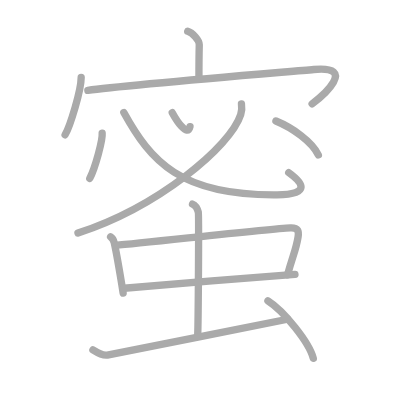
t = 0.00 s
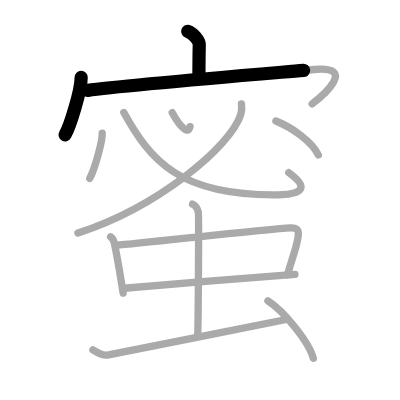
t = 2.75 s
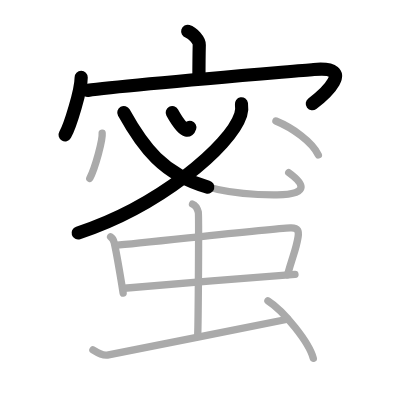
t = 5.50 s
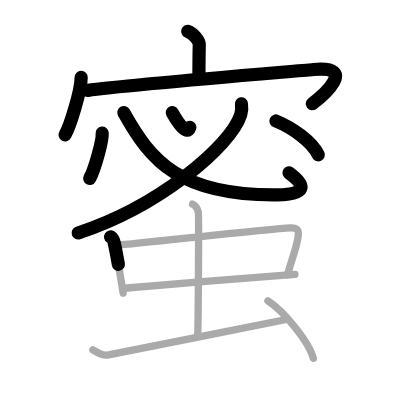
t = 8.50 s
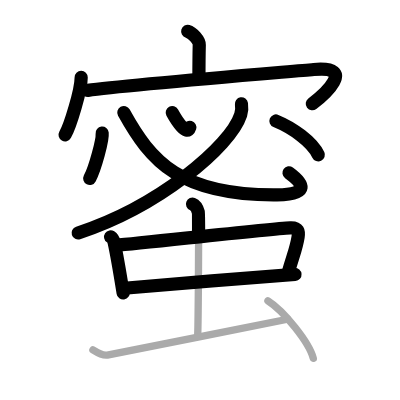
t = 11.25 s
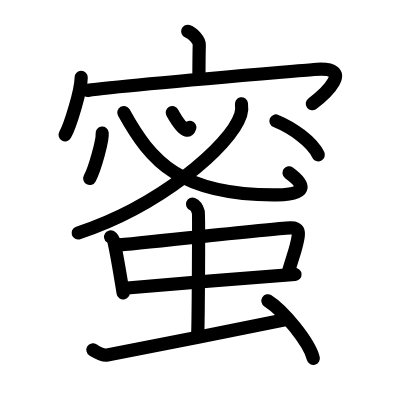
t = 14.00 s

The animated SVG that drew these frames (rendered in a browser with its animation timeline set to each time). Animation: 14 SMIL elements (animate=14); one cycle of 14.00 s.

<?xml version="1.0" standalone="no"?>
<!DOCTYPE svg PUBLIC "-//W3C//DTD SVG 1.1//EN"   "http://www.w3.org/Graphics/SVG/1.1/DTD/svg11.dtd">
<svg width="400px" height="400px"  version="1.1" xmlns="http://www.w3.org/2000/svg">
  <defs>
    <marker id="Triangle" viewBox="0 0 10 10" refX="0" refY="5" markerUnits="strokeWidth" markerWidth="3" style="stroke-opacity:0%;fill:#aaaaaa;" markerHeight="2" orient="auto">
      <path d="M 0 0 L 10 5 L 0 10 z" />
    </marker>
    
    <marker id="Arrow" viewBox="0 0 10 10" refX="5" refY="5" markerUnits="strokeWidth" markerWidth="1.8" style="stroke-opacity:0%;fill:#770000;" markerHeight="2" orient="auto">
      <path d="M 0 4 L 6 4 L 4 1 L 10 5 L 4 9 L 6 6 L 0 6 z" />
        <circle cx="5" cy="5" r="5" />
      </marker>
    
    <marker id="TriangleRed" viewBox="0 0 10 10" refX="0" refY="5" markerUnits="strokeWidth" markerWidth="3" style="stroke-opacity:0%;fill:#CC0000;" markerHeight="2" orient="auto">
      <path d="M 0 0 L 10 5 L 0 10 z" />
    </marker>
    
    <marker id="ArrowRed" viewBox="0 0 10 10" refX="5" refY="5" markerUnits="strokeWidth" markerWidth="1.8" style="stroke-opacity:0%;fill:#CC0000;" markerHeight="2" orient="auto">
      <path d="M 0 4 L 6 4 L 4 1 L 10 5 L 4 9 L 6 6 L 0 6 z" />
        <circle cx="5" cy="5" r="5" />
      </marker>
    
  </defs>
  
  <path style="fill:#ffffff; fill-opacity:100%; fill-rule:evenodd; stroke-width:0;" d="M 0 0 L 400px 0 L 400px 400px L 0 400px L 0 0" />

  <g transform="scale(3.6697247706422 3.6697247706422)">
<path style="fill:none; fill-opacity:0%; fill-rule:evenodd; stroke:#aaaaaa; stroke-opacity:100%; stroke-width: 1.5pt; stroke-linejoin:round; stroke-linecap:round;" d="M51.15 8.54c1.31 0.38 3.18 2.42 3.15 3.66c-0.09 3.92-0.09 5.6-0.09 9.17"></path>
<path style="fill:none; fill-opacity:0%; fill-rule:evenodd; stroke:#aaaaaa; stroke-opacity:100%; stroke-width: 1.5pt; stroke-linejoin:round; stroke-linecap:round;" d="M22.12 21.1c0 3.5-3.01 13.25-4.38 15.63"></path>
<path style="fill:none; fill-opacity:0%; fill-rule:evenodd; stroke:#aaaaaa; stroke-opacity:100%; stroke-width: 1.5pt; stroke-linejoin:round; stroke-linecap:round;" d="M23.94 24.63c9.45-1.38 53.88-5 61.55-5.69c11.98-1.08 2.54 7.1-0.44 9.35"></path>
<path style="fill:none; fill-opacity:0%; fill-rule:evenodd; stroke:#aaaaaa; stroke-opacity:100%; stroke-width: 1.5pt; stroke-linejoin:round; stroke-linecap:round;" d="M46.94 30.7c1.14 2.09 4.12 6.76 4.83 3.81"></path>
<path style="fill:none; fill-opacity:0%; fill-rule:evenodd; stroke:#aaaaaa; stroke-opacity:100%; stroke-width: 1.5pt; stroke-linejoin:round; stroke-linecap:round;" d="M65.8 28.31c0.11 0.73 0.13 1.87-0.21 2.95C62.78 40 43.06 56.37 21.25 63.5"></path>
<path style="fill:none; fill-opacity:0%; fill-rule:evenodd; stroke:#aaaaaa; stroke-opacity:100%; stroke-width: 1.5pt; stroke-linejoin:round; stroke-linecap:round;" d="M33.74 30.66C41.06 43.92 49.1 53.35 75.5 53.09c9.31-0.09 7.04-3.27 3.18-6.05"></path>
<path style="fill:none; fill-opacity:0%; fill-rule:evenodd; stroke:#aaaaaa; stroke-opacity:100%; stroke-width: 1.5pt; stroke-linejoin:round; stroke-linecap:round;" d="M27.84 36.29c0.19 1.74-1.88 9.43-3.38 12.33"></path>
<path style="fill:none; fill-opacity:0%; fill-rule:evenodd; stroke:#aaaaaa; stroke-opacity:100%; stroke-width: 1.5pt; stroke-linejoin:round; stroke-linecap:round;" d="M75.19 32.97c4.51 1.85 9.87 5.64 11.56 9.25"></path>
<path style="fill:none; fill-opacity:0%; fill-rule:evenodd; stroke:#aaaaaa; stroke-opacity:100%; stroke-width: 1.5pt; stroke-linejoin:round; stroke-linecap:round;" d="M30.14 64.54c0.52 0.34 0.89 1.18 0.99 1.63c0.71 3.25 1.44 7.54 2.43 13.69"></path>
<path style="fill:none; fill-opacity:0%; fill-rule:evenodd; stroke:#aaaaaa; stroke-opacity:100%; stroke-width: 1.5pt; stroke-linejoin:round; stroke-linecap:round;" d="M31.51 66.85c7.95-0.65 41.85-4.53 47.6-4.77c2.24-0.1 2.34 1.04 2.12 2.48c-0.52 3.36-1.33 4.8-2.88 10.34"></path>
<path style="fill:none; fill-opacity:0%; fill-rule:evenodd; stroke:#aaaaaa; stroke-opacity:100%; stroke-width: 1.5pt; stroke-linejoin:round; stroke-linecap:round;" d="M33.85 78.55c6.4-0.65 37.59-3.16 46.53-3.77"></path>
<path style="fill:none; fill-opacity:0%; fill-rule:evenodd; stroke:#aaaaaa; stroke-opacity:100%; stroke-width: 1.5pt; stroke-linejoin:round; stroke-linecap:round;" d="M52.46 55.61c0.88 0.34 1.4 1.53 1.58 2.21c0.18 0.68 0 29.43-0.17 33.68"></path>
<path style="fill:none; fill-opacity:0%; fill-rule:evenodd; stroke:#aaaaaa; stroke-opacity:100%; stroke-width: 1.5pt; stroke-linejoin:round; stroke-linecap:round;" d="M25.32 95.34c1.12 0.71 2.8 1.6 3.92 1.42c1.12-0.18 42.15-8.35 49.11-9.77"></path>
<path style="fill:none; fill-opacity:0%; fill-rule:evenodd; stroke:#aaaaaa; stroke-opacity:100%; stroke-width: 1.5pt; stroke-linejoin:round; stroke-linecap:round;" d="M73.01 81.97c4.37 2.77 11.28 11.38 12.37 15.68"></path>

<path style="fill:none; fill-opacity:0%; fill-rule:evenodd; stroke:#000000; stroke-opacity:100%; stroke-width: 2.7pt; stroke-linejoin:round; stroke-linecap:round;" d="M51.15 8.54c1.31 0.38 3.18 2.42 3.15 3.66c-0.09 3.92-0.09 5.6-0.09 9.17" pathLength="100" stroke-dashoffset="100" stroke-dasharray="100 105"><animate id="dashAnim1" attributeName="stroke-dashoffset" from="100" to="0" dur="1s" calcMode="linear" fill="freeze"/></path>
<path style="fill:none; fill-opacity:0%; fill-rule:evenodd; stroke:#000000; stroke-opacity:100%; stroke-width: 2.7pt; stroke-linejoin:round; stroke-linecap:round;" d="M22.12 21.1c0 3.5-3.01 13.25-4.38 15.63" pathLength="100" stroke-dashoffset="100" stroke-dasharray="100 105"><animate id="dashAnim2" attributeName="stroke-dashoffset" from="100" to="0" dur="1s" calcMode="linear" begin="dashAnim1.end" fill="freeze"/></path>
<path style="fill:none; fill-opacity:0%; fill-rule:evenodd; stroke:#000000; stroke-opacity:100%; stroke-width: 2.7pt; stroke-linejoin:round; stroke-linecap:round;" d="M23.94 24.63c9.45-1.38 53.88-5 61.55-5.69c11.98-1.08 2.54 7.1-0.44 9.35" pathLength="100" stroke-dashoffset="100" stroke-dasharray="100 105"><animate id="dashAnim3" attributeName="stroke-dashoffset" from="100" to="0" dur="1s" calcMode="linear" begin="dashAnim2.end" fill="freeze"/></path>
<path style="fill:none; fill-opacity:0%; fill-rule:evenodd; stroke:#000000; stroke-opacity:100%; stroke-width: 2.7pt; stroke-linejoin:round; stroke-linecap:round;" d="M46.94 30.7c1.14 2.09 4.12 6.76 4.83 3.81" pathLength="100" stroke-dashoffset="100" stroke-dasharray="100 105"><animate id="dashAnim4" attributeName="stroke-dashoffset" from="100" to="0" dur="1s" calcMode="linear" begin="dashAnim3.end" fill="freeze"/></path>
<path style="fill:none; fill-opacity:0%; fill-rule:evenodd; stroke:#000000; stroke-opacity:100%; stroke-width: 2.7pt; stroke-linejoin:round; stroke-linecap:round;" d="M65.8 28.31c0.11 0.73 0.13 1.87-0.21 2.95C62.78 40 43.06 56.37 21.25 63.5" pathLength="100" stroke-dashoffset="100" stroke-dasharray="100 105"><animate id="dashAnim5" attributeName="stroke-dashoffset" from="100" to="0" dur="1s" calcMode="linear" begin="dashAnim4.end" fill="freeze"/></path>
<path style="fill:none; fill-opacity:0%; fill-rule:evenodd; stroke:#000000; stroke-opacity:100%; stroke-width: 2.7pt; stroke-linejoin:round; stroke-linecap:round;" d="M33.74 30.66C41.06 43.92 49.1 53.35 75.5 53.09c9.31-0.09 7.04-3.27 3.18-6.05" pathLength="100" stroke-dashoffset="100" stroke-dasharray="100 105"><animate id="dashAnim6" attributeName="stroke-dashoffset" from="100" to="0" dur="1s" calcMode="linear" begin="dashAnim5.end" fill="freeze"/></path>
<path style="fill:none; fill-opacity:0%; fill-rule:evenodd; stroke:#000000; stroke-opacity:100%; stroke-width: 2.7pt; stroke-linejoin:round; stroke-linecap:round;" d="M27.84 36.29c0.19 1.74-1.88 9.43-3.38 12.33" pathLength="100" stroke-dashoffset="100" stroke-dasharray="100 105"><animate id="dashAnim7" attributeName="stroke-dashoffset" from="100" to="0" dur="1s" calcMode="linear" begin="dashAnim6.end" fill="freeze"/></path>
<path style="fill:none; fill-opacity:0%; fill-rule:evenodd; stroke:#000000; stroke-opacity:100%; stroke-width: 2.7pt; stroke-linejoin:round; stroke-linecap:round;" d="M75.19 32.97c4.51 1.85 9.87 5.64 11.56 9.25" pathLength="100" stroke-dashoffset="100" stroke-dasharray="100 105"><animate id="dashAnim8" attributeName="stroke-dashoffset" from="100" to="0" dur="1s" calcMode="linear" begin="dashAnim7.end" fill="freeze"/></path>
<path style="fill:none; fill-opacity:0%; fill-rule:evenodd; stroke:#000000; stroke-opacity:100%; stroke-width: 2.7pt; stroke-linejoin:round; stroke-linecap:round;" d="M30.14 64.54c0.52 0.34 0.89 1.18 0.99 1.63c0.71 3.25 1.44 7.54 2.43 13.69" pathLength="100" stroke-dashoffset="100" stroke-dasharray="100 105"><animate id="dashAnim9" attributeName="stroke-dashoffset" from="100" to="0" dur="1s" calcMode="linear" begin="dashAnim8.end" fill="freeze"/></path>
<path style="fill:none; fill-opacity:0%; fill-rule:evenodd; stroke:#000000; stroke-opacity:100%; stroke-width: 2.7pt; stroke-linejoin:round; stroke-linecap:round;" d="M31.51 66.85c7.95-0.65 41.85-4.53 47.6-4.77c2.24-0.1 2.34 1.04 2.12 2.48c-0.52 3.36-1.33 4.8-2.88 10.34" pathLength="100" stroke-dashoffset="100" stroke-dasharray="100 105"><animate id="dashAnim10" attributeName="stroke-dashoffset" from="100" to="0" dur="1s" calcMode="linear" begin="dashAnim9.end" fill="freeze"/></path>
<path style="fill:none; fill-opacity:0%; fill-rule:evenodd; stroke:#000000; stroke-opacity:100%; stroke-width: 2.7pt; stroke-linejoin:round; stroke-linecap:round;" d="M33.85 78.55c6.4-0.65 37.59-3.16 46.53-3.77" pathLength="100" stroke-dashoffset="100" stroke-dasharray="100 105"><animate id="dashAnim11" attributeName="stroke-dashoffset" from="100" to="0" dur="1s" calcMode="linear" begin="dashAnim10.end" fill="freeze"/></path>
<path style="fill:none; fill-opacity:0%; fill-rule:evenodd; stroke:#000000; stroke-opacity:100%; stroke-width: 2.7pt; stroke-linejoin:round; stroke-linecap:round;" d="M52.46 55.61c0.88 0.34 1.4 1.53 1.58 2.21c0.18 0.68 0 29.43-0.17 33.68" pathLength="100" stroke-dashoffset="100" stroke-dasharray="100 105"><animate id="dashAnim12" attributeName="stroke-dashoffset" from="100" to="0" dur="1s" calcMode="linear" begin="dashAnim11.end" fill="freeze"/></path>
<path style="fill:none; fill-opacity:0%; fill-rule:evenodd; stroke:#000000; stroke-opacity:100%; stroke-width: 2.7pt; stroke-linejoin:round; stroke-linecap:round;" d="M25.32 95.34c1.12 0.71 2.8 1.6 3.92 1.42c1.12-0.18 42.15-8.35 49.11-9.77" pathLength="100" stroke-dashoffset="100" stroke-dasharray="100 105"><animate id="dashAnim13" attributeName="stroke-dashoffset" from="100" to="0" dur="1s" calcMode="linear" begin="dashAnim12.end" fill="freeze"/></path>
<path style="fill:none; fill-opacity:0%; fill-rule:evenodd; stroke:#000000; stroke-opacity:100%; stroke-width: 2.7pt; stroke-linejoin:round; stroke-linecap:round;" d="M73.01 81.97c4.37 2.77 11.28 11.38 12.37 15.68" pathLength="100" stroke-dashoffset="100" stroke-dasharray="100 105"><animate id="dashAnim14" attributeName="stroke-dashoffset" from="100" to="0" dur="1s" calcMode="linear" begin="dashAnim13.end" fill="freeze"/></path>

</g>

</svg>  
          
